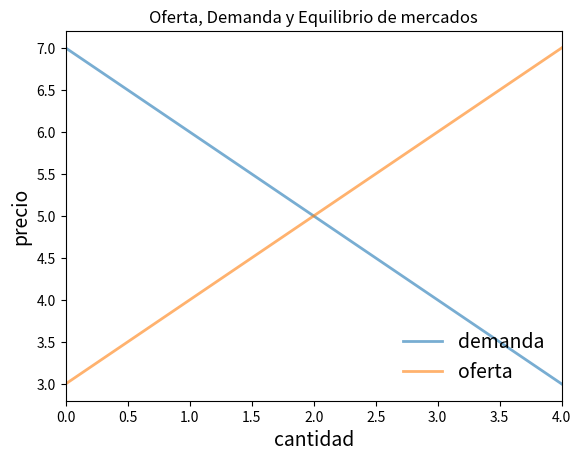

Python code for this plot:
# -*- coding: utf-8 -*-
"""Oferta, Demanda y Equilibrio de mercados.ipynb

Automatically generated by Colaboratory.

Original file is located at
    https://colab.research.google.com/<link-removed>
"""

# Commented out IPython magic to ensure Python compatibility.
import numpy as np
import matplotlib.pyplot as plt
# %matplotlib inline

class mercado:
  def __init__(self, DAPmax, COmin, d, s):
    self.DAPmax, self.COmin, self.d, self.s = DAPmax, COmin, d, s
  
    if DAPmax < COmin:
      raise ValueError('Demanda insuficiente.')
    """
    Configura los parámetros del mercado. DAP￿￿￿ es la máxima disposición a
    pagar de cualquier consumider-el intercepto con el eje y de la función
    de demanda. COmin es el mínimo costo oportunidad de cualquier␣
    ↪productor-el
    intercepto con el eje y de la función de oferta. s es la pendiente de␣
    ↪la f
    unción de oferta. d es la pendiente de la función de demanda...
    """

  def cantidad_equilibrio(self):
    "Cálculo cantidad de equilibrio"
    return (self.DAPmax - self.COmin)/(self.d + self.s)

  def precio_equilibrio(self):
    "Cálculo cantidad de equilibrio"
    return self.DAPmax - self.d * self.cantidad_equilibrio()

  def excedente_consumidor(self):
    "Cálculo excedente consumidor"
    return (self.DAPmax - self.precio_equilibrio())*self.cantidad_equilibrio()/2

  def excedente_productor(self):
    "Cálculo excedente productor"
    return (self.precio_equilibrio() - self.COmin) * self.cantidad_equilibrio()/2

  def excedente_total(self):
    "Cálculo excedente total"
    return self.excedente_productor() + self.excedente_consumidor()

  def demanda(self,x):
    "Función demanda"
    return self.DAPmax - self.d*x

  def oferta(self,x):
    "Función oferta"
    return self.COmin + self.s*x
# Parámetros iniciales DAPmax, COmin, d, s
params_ini = 7,3,1,1
m = mercado(*params_ini)
q_max = m.cantidad_equilibrio() * 2
q_grid = np.linspace(0.0, q_max, 100)
pd = m.demanda(q_grid)
2
ps = m.oferta(q_grid)
fig, ax = plt.subplots()
ax.plot(q_grid, pd, lw=2, alpha=0.6, label='demanda')
ax.plot(q_grid, ps, lw=2, alpha=0.6, label='oferta')
ax.set_xlabel('cantidad', fontsize=14)
ax.set_xlim(0, q_max)
ax.set_ylabel('precio', fontsize=14)
ax.legend(loc='lower right', frameon=False, fontsize=14)
ax.set(title='Oferta, Demanda y Equilibrio de mercados')
plt.show()